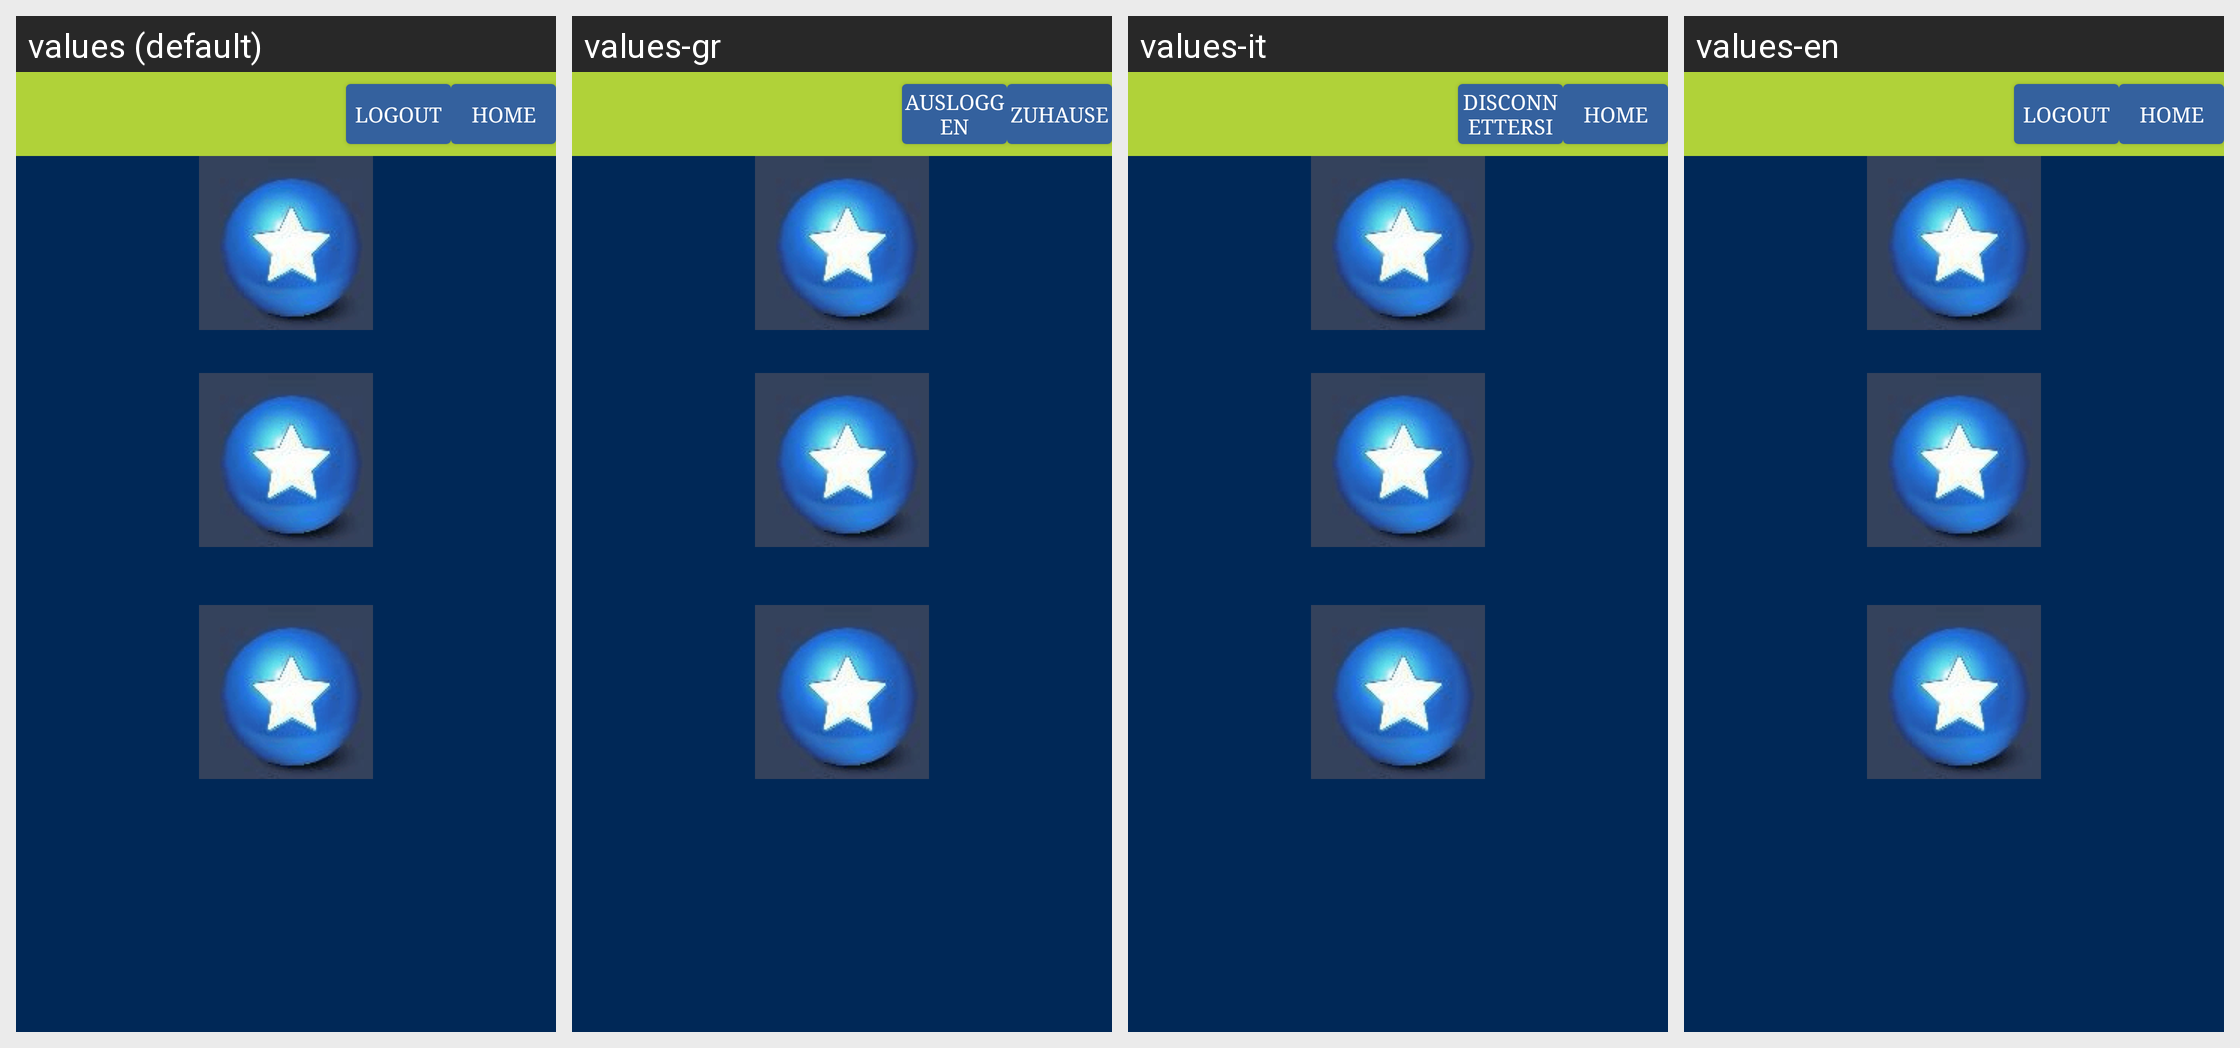

Strings drawn on this Android screen and how each of the app's shown locales translates them:
Android screen res/layout/details_view.xml rendered under 4 locales, left to right: values (default), values-gr, values-it, values-en. Device: Nexus 5 (rendered at 1080×1920; each locale shown at half size, 540×960, under a caption strip naming it); theme AppTheme.
Other locales in the repository, not shown: values-tr.
Strings drawn on this screen, with the default value and each locale's value (text and hints the layout hard-codes, and strings that could not be matched under every locale, appear in the picture but are not listed):

home
  values: Home
  values-gr: Zuhause
  values-it: Home
  values-en: Home

logout
  values: Logout
  values-gr: Ausloggen
  values-it: Disconnettersi
  values-en: Logout
